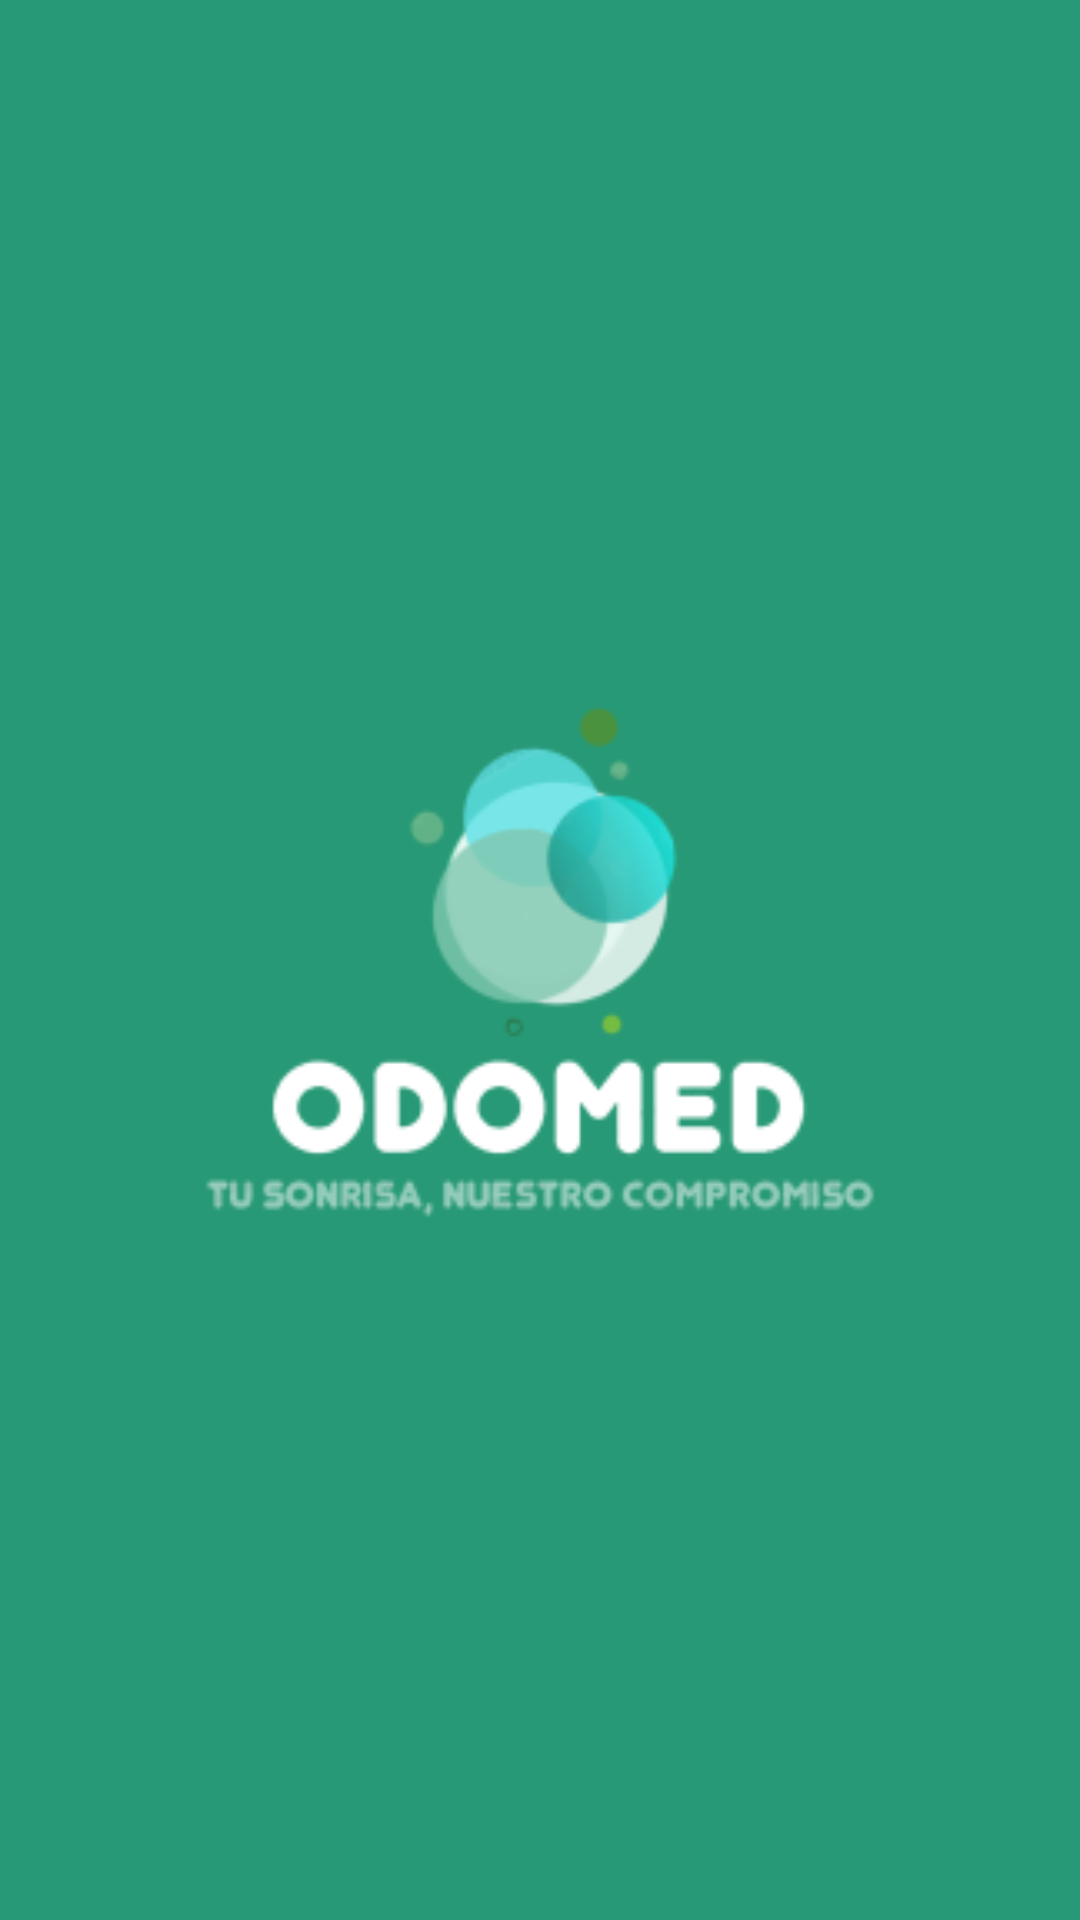

The Android layout XML behind this screen, and the referenced resources:
<!-- AndroidManifest.xml: application theme Theme.OdomedApp -->
<!-- res/layout/activity_splash_screen.xml -->
<?xml version="1.0" encoding="utf-8"?>
<androidx.constraintlayout.widget.ConstraintLayout xmlns:android="http://schemas.android.com/apk/res/android"
                                                   xmlns:app="http://schemas.android.com/apk/res-auto"
                                                   android:layout_width="match_parent"
                                                   android:layout_height="match_parent" android:background="#289976">
    <RelativeLayout
            android:layout_width="match_parent"
            android:layout_height="match_parent"
            android:background="?android:attr/textColorHighlight" app:layout_constraintTop_toTopOf="parent"
            app:layout_constraintBottom_toBottomOf="parent" app:layout_constraintEnd_toEndOf="parent"
            app:layout_constraintStart_toStartOf="parent">

        <ImageView
                android:id="@+id/logo"
                android:layout_width="408dp"
                android:layout_height="583dp"
                android:src="@mipmap/ic_logodomed_foreground"
                android:layout_centerInParent="true"
        />
        


    </RelativeLayout>

</androidx.constraintlayout.widget.ConstraintLayout>
<!-- resources referenced by this layout -->
<resources>
  <!-- mipmap ic_logodomed_foreground: webp bitmap (mipmap-hdpi, 5148 bytes) -->
  <style name="Theme.OdomedApp" parent="Theme.MaterialComponents.DayNight.DarkActionBar">
          
          <item name="colorPrimary">#57EE00</item>
          <item name="colorPrimaryVariant">#62B300</item>
          <item name="colorOnPrimary">@color/white</item>
          
          <item name="colorSecondary">@color/teal_200</item>
          <item name="colorSecondaryVariant">@color/teal_700</item>
          <item name="colorOnSecondary">@color/black</item>
          
          <item name="android:statusBarColor">?attr/colorPrimaryVariant</item>
          
      </style>
  <!-- not gathered from this repository: default colours our renderer supplied (Android Studio template values) -->
  <color name="teal_200">#FF03DAC5</color>
  <color name="teal_700">#FF018786</color>
  <color name="black">#FF000000</color>
  <color name="white">#FFFFFFFF</color>
</resources>
